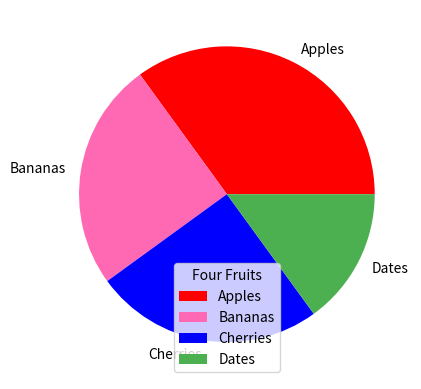

Recreate this plot in Python.
import matplotlib.pyplot as plt
import numpy as np

#Matplotlib Pie Charts

#Creating Pie Charts
x = np.array([35, 25, 25, 15])

mylabels = ["Apples", "Bananas", "Cherries", "Dates"]
e = [0.2, 0, 0, 0]
mycolors = ["red", "hotpink", "b", "#4CAF50"]

#plt.pie(x)
#plt.pie(x, labels = mylabels)   #Adding labels
#plt.pie(x, labels = mylabels, startangle = 90)  #Starting angle
#plt.pie(x, labels = mylabels, explode = e)        #Explode
#plt.pie(x, labels = mylabels, explode = e, shadow = True)   #Shadow
plt.pie(x, labels = mylabels, colors = mycolors)    #Colors

#plt.legend()    #Legend
plt.legend(title = 'Four Fruits')   #Legend with title

plt.show()
